Run: headless pygame with SDL's dummy video driver; simulated clock (each Clock.tick advances the game by its frame time, no real sleeping); random seed 0; keys injected as events and as key.get_pressed() state; mouse plan: one left click at the window centre at the start of phase 2, then a move to the lower-right quarter at the start of phase 3.
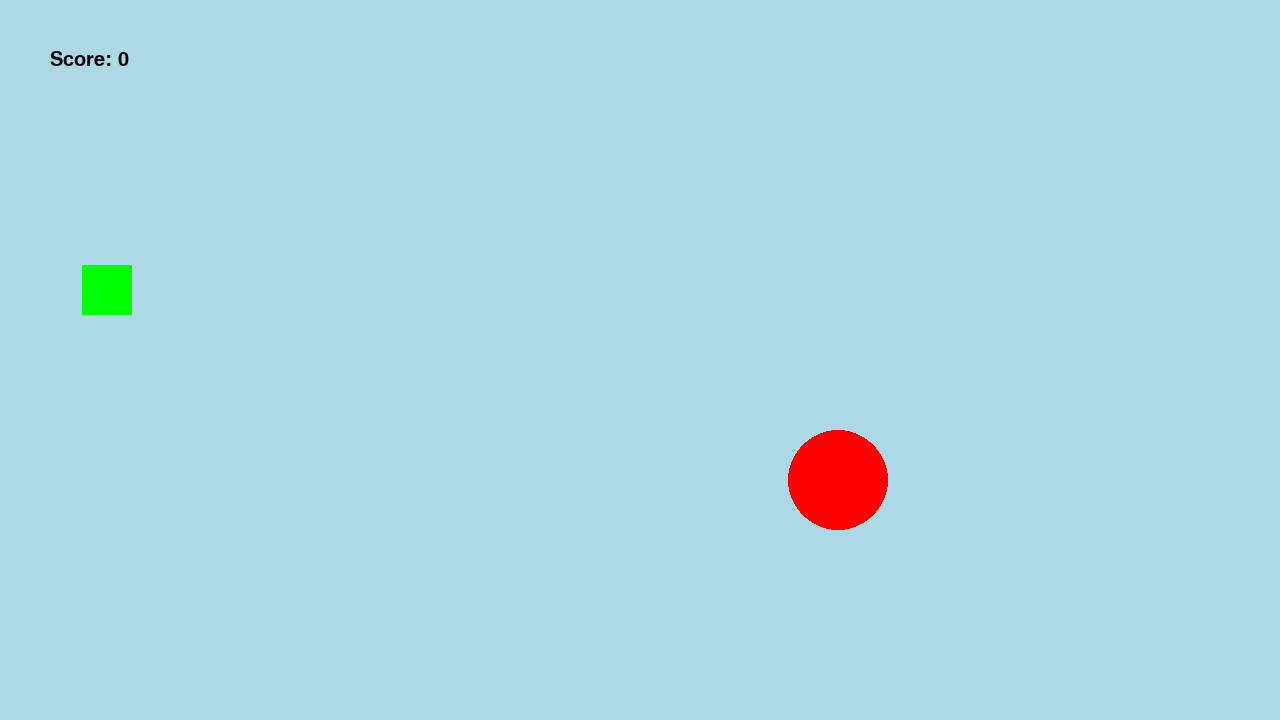
Frame 1 of 4 · flips 1–60 · no input
Frame 2 of 4 · flips 61–180 · clicked the window centre · tapped SPACE, RETURN · held RIGHT (→), D · screen unchanged from frame 1, image omitted
Frame 3 of 4 · flips 181–300 · moved the mouse to the lower-right quarter · held DOWN (↓), S · screen unchanged from frame 2, image omitted
Frame 4 of 4 · flips 301–420 · held LEFT (←), A, UP (↑), W · screen unchanged from frame 3, image omitted

The pygame program that drew these frames:

'''
pygame intro
'''
import pygame
import sys
import math
import random

pygame.init()
screen = pygame.display.set_mode((1280,720))

circle_pos = (random.randint(50,1230), random.randint(50,670))
rect_pos = (random.randint(0,1230), random.randint(0,670), 50, 50)

font = pygame.font.Font(None, 30)

score = 0

def checkCircleCollision() -> bool:
    mouse_pos = pygame.mouse.get_pos()
    if math.sqrt(((mouse_pos[0] - circle_pos[0])**2) + ((mouse_pos[1] - circle_pos[1])**2)) <= 50:
        return True
    return False

def checkRectCollision() -> bool:
    mouse_pos = pygame.mouse.get_pos()
    if (mouse_pos[0] >= rect_pos[0]) and (mouse_pos[0] <= (rect_pos[0] + 50)):
        if (mouse_pos[1] >= rect_pos[1]) and (mouse_pos[1] <= (rect_pos[1] + 50)):
            return True
        return False

while True:
    events = pygame.event.get()
    for event in events:
        if event.type == pygame.QUIT:
            pygame.quit()
            sys.exit
        if event.type == pygame.MOUSEBUTTONDOWN:
            if event.button == 1:
                if checkCircleCollision():
                    circle_pos = (random.randint(50,1230), random.randint(50,670))
                    score += 1
                #else:
                    #score -= 1
                if checkRectCollision():
                    rect_pos = (random.randint(0,1230), random.randint(0,670), 50, 50)
                    score += 1

    scoreObj = font.render(f'Score: {score}', True, 'black')


    screen.fill('lightblue')
    pygame.draw.circle(screen, "red", circle_pos, 50)
    pygame.draw.rect(screen, "green", pygame.Rect(rect_pos))
    screen.blit(scoreObj, (50,50))

    pygame.display.update()
